Run: headless pygame with SDL's dummy video driver; simulated clock (each Clock.tick advances the game by its frame time, no real sleeping); random seed 0; keys injected as events and as key.get_pressed() state; no mouse input.
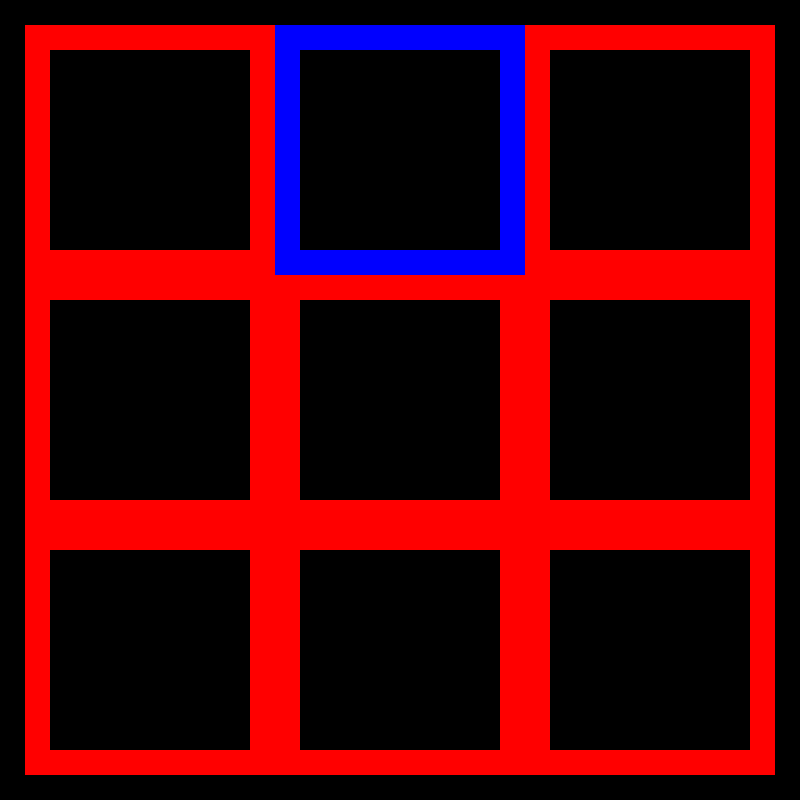
Frame 1 of 4 · flips 1–60 · no input
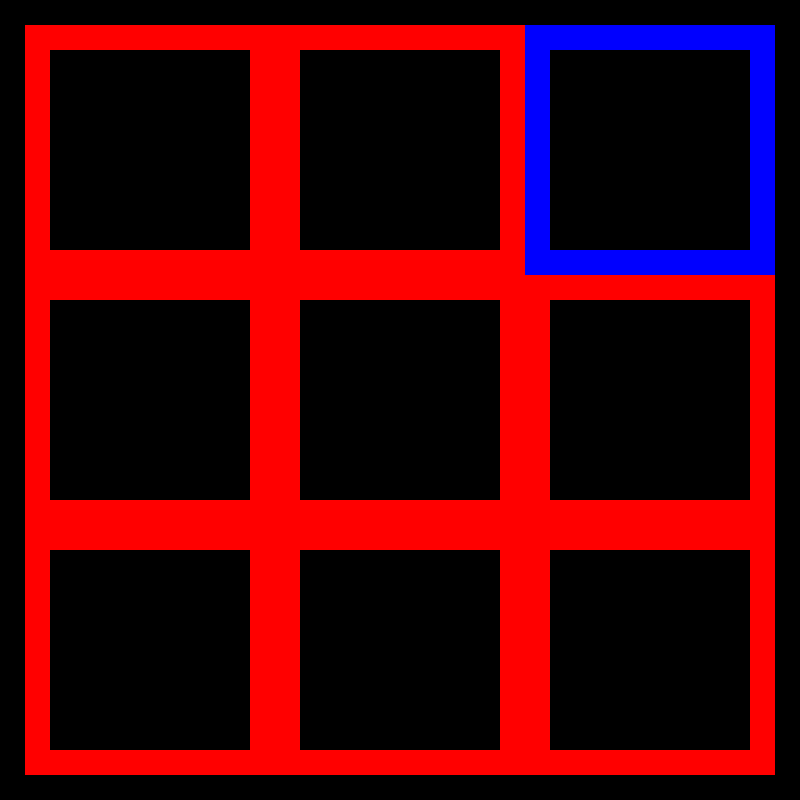
Frame 2 of 4 · flips 61–180 · tapped SPACE, RETURN · held RIGHT (→), D
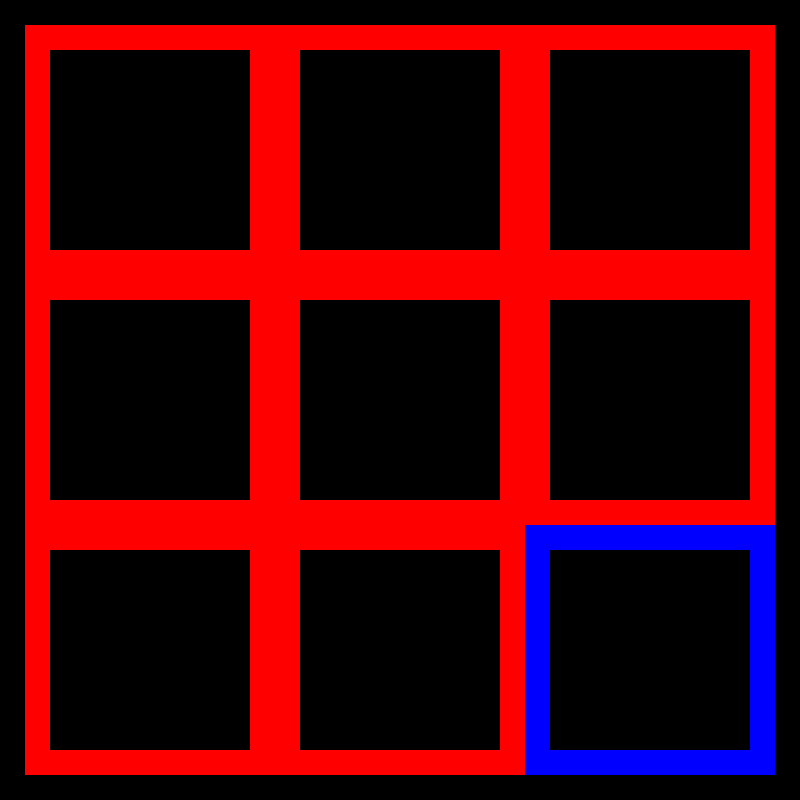
Frame 3 of 4 · flips 181–300 · held DOWN (↓), S
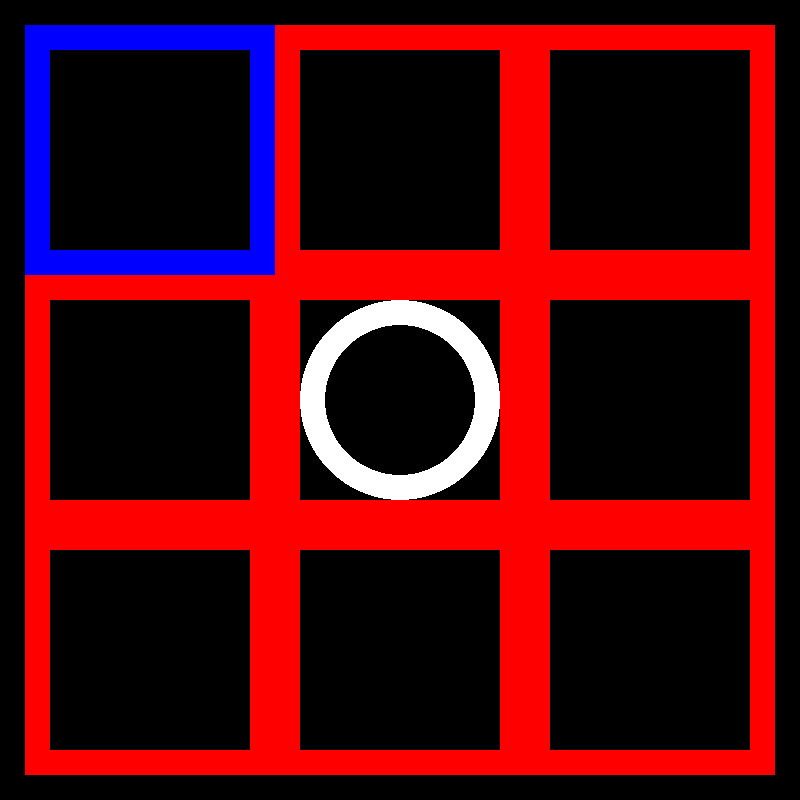
Frame 4 of 4 · flips 301–420 · held LEFT (←), A, UP (↑), W

The pygame program that drew these frames:

import pygame
import sys

pygame.init()

# defining the game field
scale = 25
screen_height = 32 * scale
screen_width = 32 * scale
screen = pygame.display.set_mode([screen_width, screen_height])
pygame.display.set_caption('Tic Tac Tobi')
color = (255, 0, 0)

# defining the moving rectangle
x = 11*scale  # start position
y = 1*scale
width = 10*scale  # size
height = 10*scale
vel = 10*scale  # velocity

clock = pygame.time.Clock() #is just a clock for how often the while loop is repeated

running = True  

player_circle = set([])
player_x = set([])


while running:

    #printing the game board
    screen.fill((0, 0, 0))   # Clear the screen and set the screen background
    

    


    keys = pygame.key.get_pressed()
    
    if keys[pygame.K_LEFT] and x > 1*scale:  #movment of the blue box
        x -= vel
    if keys[pygame.K_RIGHT] and x < 21*scale:
        x += vel
    if keys[pygame.K_UP] and y > 1*scale:
        y -= vel
    if keys[pygame.K_DOWN] and y < 21*scale:
        y += vel

   


    if keys[pygame.K_a] and ((x,y) not in player_x) and len(player_circle) <= len(player_x):
        player_circle.add((x,y))
        
        
    if keys[pygame.K_c] and ((x,y) not in player_circle) and (len(player_circle) > len(player_x)):
        player_x.add((x,y))
       
        
        
        
    

    for i in player_circle:
        pygame.draw.circle(screen,(255, 255, 255),[i[0] + 5*scale, i[1] + 5*scale], 4*scale, 1*scale)
    
    for i in player_x:
        pygame.draw.line(screen, (255, 255, 255), [i[0] + 1*scale, i[1] + 1*scale], [i[0] + 9*scale, i[1] + 9*scale], 1*scale)
        pygame.draw.line(screen, (255, 255, 255), [i[0] + 1*scale , i[1] + 9*scale], [i[0] + 9*scale, i[1] + 1*scale], 1*scale)


    








    pygame.draw.rect(screen, color, [1*scale, 1*scale, 10*scale, 10*scale], 1*scale)
    pygame.draw.rect(screen, color, [11*scale, 1*scale, 10*scale, 10*scale], 1*scale)
    pygame.draw.rect(screen, color, [21*scale, 1*scale, 10*scale, 10*scale], 1*scale)

    pygame.draw.rect(screen, color, [1*scale, 11*scale, 10*scale, 10*scale], 1*scale)
    pygame.draw.rect(screen, color, [11*scale, 11*scale, 10*scale, 10*scale], 1*scale)
    pygame.draw.rect(screen, color, [21*scale, 11*scale, 10*scale, 10*scale], 1*scale)

    pygame.draw.rect(screen, color, [1*scale, 21*scale, 10*scale, 10*scale], 1*scale)
    pygame.draw.rect(screen, color, [11*scale, 21*scale, 10*scale, 10*scale], 1*scale)
    pygame.draw.rect(screen, color, [21*scale, 21*scale, 10*scale, 10*scale], 1*scale)

    pygame.draw.rect(screen, (0, 0, 255), [x, y, width, height], 1*scale)

    pygame.display.flip()  # refreshes the screen
    for event in pygame.event.get():
        if event.type == pygame.QUIT:  # If player is closing the window -> the loop will be closed
            running = False  # ends pygamges

    clock.tick(15) 





#Spielllogik




# pygame.display.quit()

#draw hier und dort etwas 
#definier x und o 
#input ein feld higliten und 

#überprüfe auf win 
